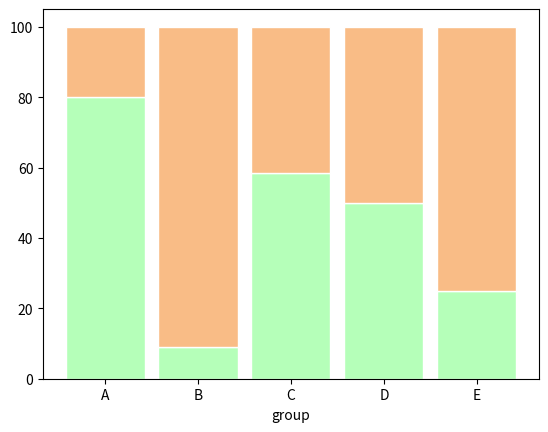

Write Python code to recreate this figure.
# libraries
import numpy as np
import matplotlib.pyplot as plt
from matplotlib import rc
import pandas as pd

# Data
r = [0, 1, 2, 3, 4]
raw_data = {'greenBars': [20, 1.5, 7, 10, 5],
            'orangeBars': [5, 15, 5, 10, 15]}
df = pd.DataFrame(raw_data)

# From raw value to percentage
totals = [i + j for i, j in zip(df['greenBars'], df['orangeBars'])]
greenBars = [i / j * 100 for i, j in zip(df['greenBars'], totals)]
orangeBars = [i / j * 100 for i, j in zip(df['orangeBars'], totals)]


# plot
barWidth = 0.85
names = ('A', 'B', 'C', 'D', 'E')
# Create green Bars
plt.bar(r, greenBars, color='#b5ffb9', edgecolor='white', width=barWidth)
# Create orange Bars
plt.bar(r, orangeBars, bottom=greenBars, color='#f9bc86', edgecolor='white', width=barWidth)

# Custom x axis
plt.xticks(r, names)
plt.xlabel("group")

# Show graphic
plt.show()
